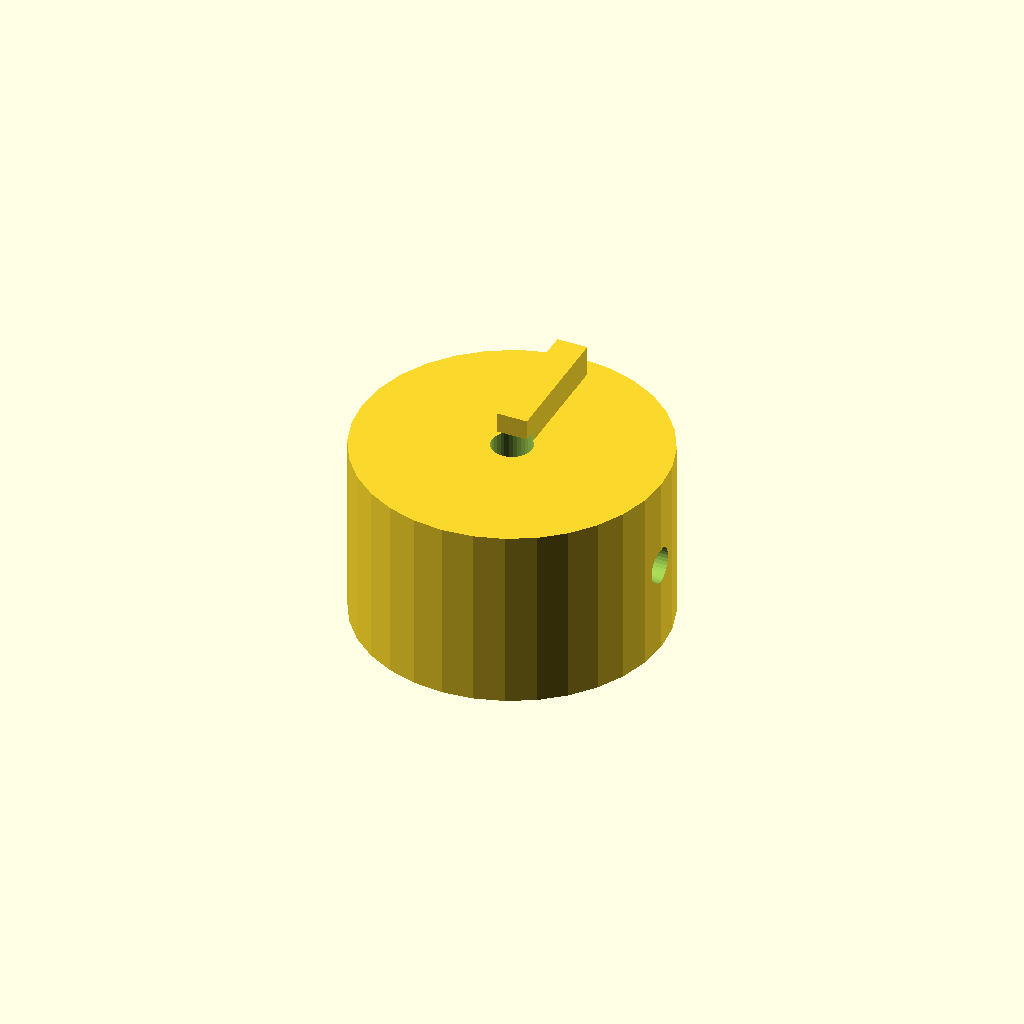
Cell 1 — every parameter at its default value.
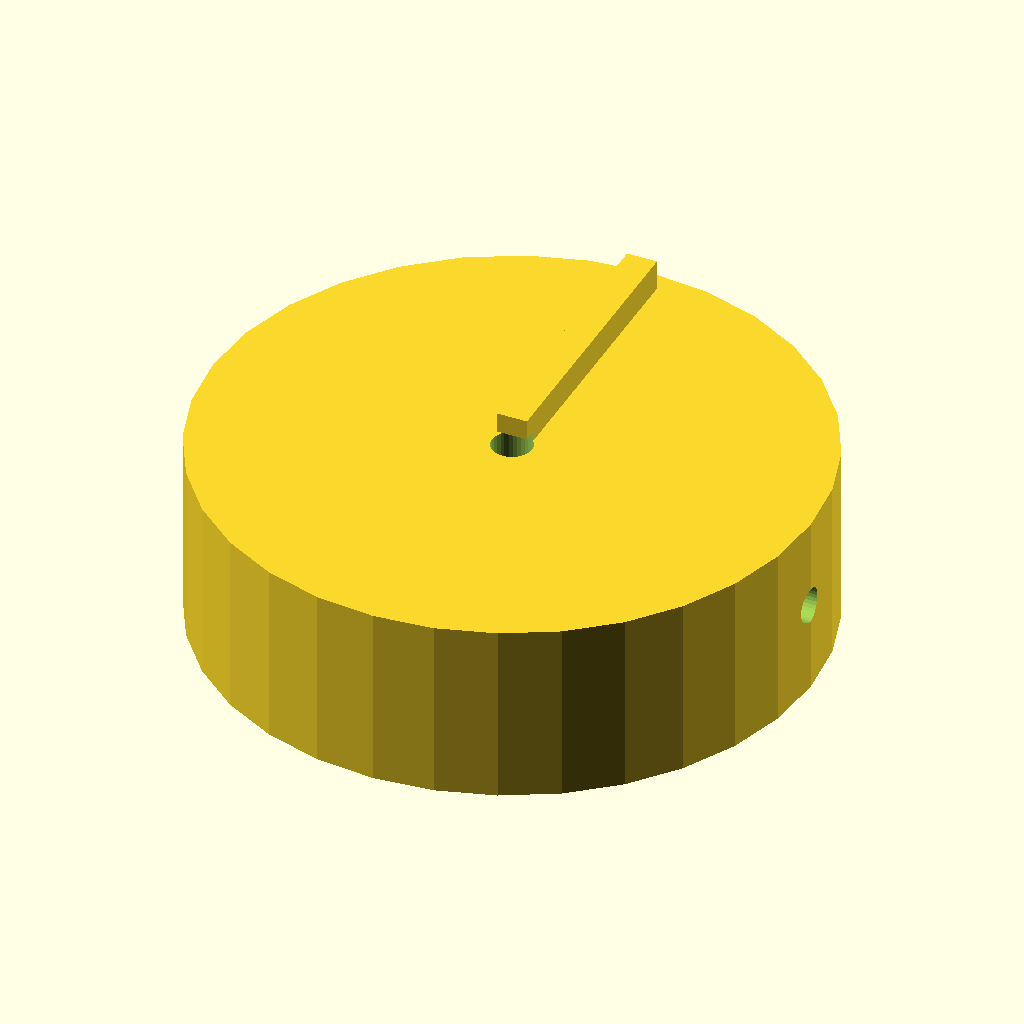
Cell 2: the same model with knob_d = 60.
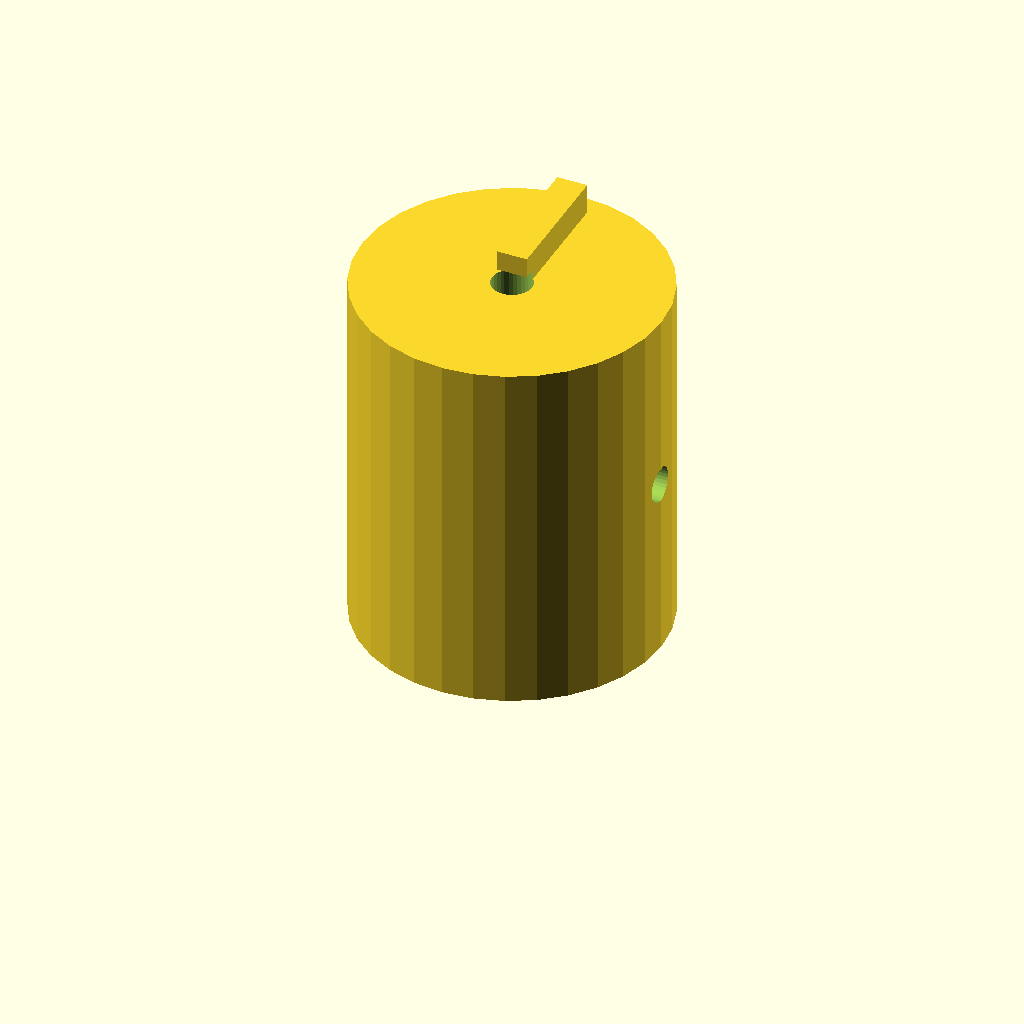
Cell 3: knob_h = 36 (everything else at default).
One fixed orthographic camera (rotation 55°, 0°, 25°; colour scheme Cornfield) for every cell.
Source of the model, optional_data/data/solid2/controlknob/part_0192.scad:
$fn = 32;

// ----------------------------------------------------------------------
// Control knob: pointer knob
// ----------------------------------------------------------------------

// --- parameters (mm) ---
rib_w = 3;                // pointer rib width
rib_h = 4;                // pointer rib height
knob_d = 30;              // knob body diameter
knob_h = 18;              // knob body height
bore_d = 4;               // shaft bore diameter
set_d = 3.5;              // set screw bore diameter
fit_tol = 0.05;           // tolerance for press fits, mm
free_tol = 0.3;           // tolerance for clearance fits, mm

rib_poke = rib_h - 1;  // rib height above the top
total_h = knob_h + rib_h - 1;  // overall height

difference() {
  union() {
    cylinder(h = knob_h, d = knob_d);
    translate([-rib_w / 2, 0, knob_h - 1])
      cube([rib_w, knob_d / 2 - 2, rib_h]);
  }
  translate([0, 0, -1]) cylinder(h = knob_h + 2, d = bore_d);
  translate([-1, 0, knob_h / 2]) rotate([0, 90, 0])
    cylinder(h = knob_d / 2 + bore_d / 2 + 2, d = set_d);}
Customizer parameters (derived from the source; name, type, default, range or options):
rib_w: number, default 3
rib_h: number, default 4
knob_d: number, default 30
knob_h: number, default 18
bore_d: number, default 4
set_d: number, default 3.5
fit_tol: number, default 0.05
free_tol: number, default 0.3
